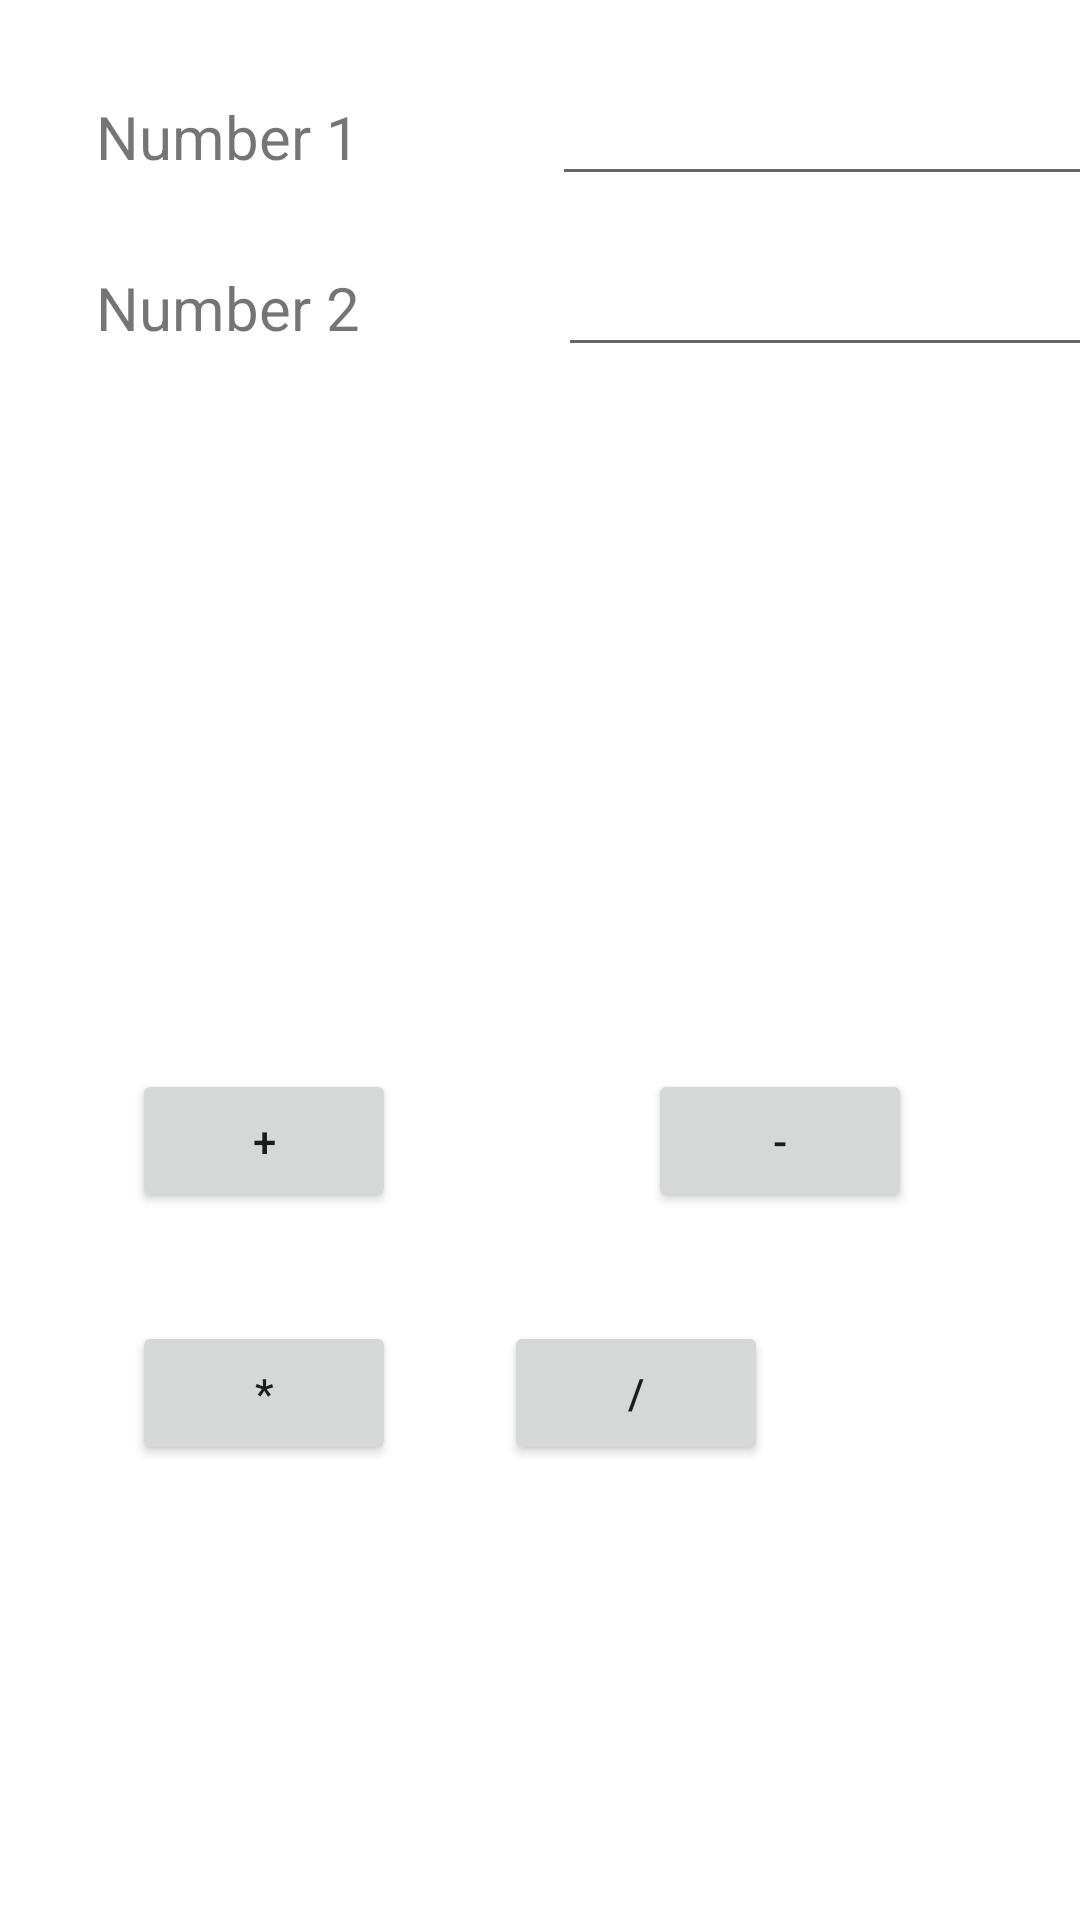

Here is an Android app screen rendered from its layout file. Give the layout XML and the strings, colors and styles it references.
<!-- AndroidManifest.xml: application theme Theme.Tute_3 -->
<!-- res/layout/activity_second.xml -->
<?xml version="1.0" encoding="utf-8"?>
<androidx.constraintlayout.widget.ConstraintLayout xmlns:android="http://schemas.android.com/apk/res/android"
    xmlns:app="http://schemas.android.com/apk/res-auto"
    xmlns:tools="http://schemas.android.com/tools"
    android:layout_width="match_parent"
    android:layout_height="match_parent"
    tools:context=".SecondActivity">

    <TextView
        android:id="@+id/tv_num1"
        android:layout_width="120dp"
        android:layout_height="37dp"
        android:layout_marginStart="32dp"
        android:layout_marginLeft="32dp"
        android:layout_marginTop="32dp"
        android:text="@string/tv_num1"
        android:textSize="20sp"
        app:layout_constraintStart_toStartOf="parent"
        app:layout_constraintTop_toTopOf="parent" />

    <TextView
        android:id="@+id/tv_num2"
        android:layout_width="122dp"
        android:layout_height="39dp"
        android:layout_marginStart="32dp"
        android:layout_marginLeft="32dp"
        android:layout_marginTop="20dp"
        android:text="@string/tv_num2"
        android:textSize="20sp"
        app:layout_constraintStart_toStartOf="parent"
        app:layout_constraintTop_toBottomOf="@+id/tv_num1" />

    <EditText
        android:id="@+id/et_n1"
        android:layout_width="wrap_content"
        android:layout_height="wrap_content"
        android:layout_marginStart="32dp"
        android:layout_marginLeft="32dp"
        android:ems="10"
        android:inputType="number"
        android:text="@string/et_n1"
        app:layout_constraintBaseline_toBaselineOf="@+id/tv_num1"
        app:layout_constraintStart_toEndOf="@+id/tv_num1" />

    <EditText
        android:id="@+id/et_n2"
        android:layout_width="wrap_content"
        android:layout_height="wrap_content"
        android:layout_marginStart="32dp"
        android:layout_marginLeft="32dp"
        android:ems="10"
        android:inputType="number"
        android:text="@string/et_n2"
        app:layout_constraintBaseline_toBaselineOf="@+id/tv_num2"
        app:layout_constraintStart_toEndOf="@+id/tv_num2" />

    <TextView
        android:id="@+id/tv_answer"
        android:layout_width="173dp"
        android:layout_height="70dp"
        android:layout_marginTop="112dp"
        android:text="@string/tv_answer"
        app:layout_constraintEnd_toEndOf="parent"
        app:layout_constraintHorizontal_bias="0.5"
        app:layout_constraintStart_toStartOf="parent"
        app:layout_constraintTop_toBottomOf="@+id/et_n2" />

    <Button
        android:id="@+id/btn_add"
        android:layout_width="wrap_content"
        android:layout_height="wrap_content"
        android:layout_marginStart="44dp"
        android:layout_marginLeft="44dp"
        android:layout_marginTop="52dp"
        android:onClick="add"
        android:text="@string/btn_add"
        app:layout_constraintStart_toStartOf="parent"
        app:layout_constraintTop_toBottomOf="@+id/tv_answer" />

    <Button
        android:id="@+id/btn_multiply"
        android:layout_width="wrap_content"
        android:layout_height="wrap_content"
        android:layout_marginStart="44dp"
        android:layout_marginLeft="44dp"
        android:layout_marginTop="36dp"
        android:onClick="multiply"
        android:text="@string/btn_multiply"
        app:layout_constraintStart_toStartOf="parent"
        app:layout_constraintTop_toBottomOf="@+id/btn_add" />

    <Button
        android:id="@+id/btn_minus"
        android:layout_width="wrap_content"
        android:layout_height="wrap_content"
        android:layout_marginStart="84dp"
        android:layout_marginLeft="84dp"
        android:onClick="minus"
        android:text="@string/btn_minus"
        app:layout_constraintBaseline_toBaselineOf="@+id/btn_add"
        app:layout_constraintEnd_toEndOf="parent"
        app:layout_constraintHorizontal_bias="0.0"
        app:layout_constraintStart_toEndOf="@+id/btn_add" />

    <Button
        android:id="@+id/btn_devide"
        android:layout_width="wrap_content"
        android:layout_height="wrap_content"
        android:layout_marginEnd="104dp"
        android:layout_marginRight="104dp"
        android:onClick="devide"
        android:text="@string/btn_devide"
        app:layout_constraintBaseline_toBaselineOf="@+id/btn_multiply"
        app:layout_constraintEnd_toEndOf="parent" />


</androidx.constraintlayout.widget.ConstraintLayout>
<!-- resources referenced by this layout -->
<resources>
  <string name="btn_add">+</string>
  <string name="btn_devide">/</string>
  <string name="btn_minus">-</string>
  <string name="btn_multiply">*</string>
  <string name="et_n1" />
  <string name="et_n2" />
  <string name="tv_answer" />
  <string name="tv_num1">Number 1</string>
  <string name="tv_num2">Number 2</string>
  <style name="Theme.Tute_3" parent="Theme.MaterialComponents.DayNight.DarkActionBar">
          
          <item name="colorPrimary">@color/purple_500</item>
          <item name="colorPrimaryVariant">@color/purple_700</item>
          <item name="colorOnPrimary">@color/white</item>
          
          <item name="colorSecondary">@color/teal_200</item>
          <item name="colorSecondaryVariant">@color/teal_700</item>
          <item name="colorOnSecondary">@color/black</item>
          
          <item name="android:statusBarColor" tools:targetApi="l">?attr/colorPrimaryVariant</item>
          
      </style>
  <!-- not gathered from this repository: default colours our renderer supplied (Android Studio template values) -->
  <color name="purple_500">#FF6200EE</color>
  <color name="purple_700">#FF3700B3</color>
  <color name="teal_200">#FF03DAC5</color>
  <color name="teal_700">#FF018786</color>
  <color name="black">#FF000000</color>
  <color name="white">#FFFFFFFF</color>
</resources>
